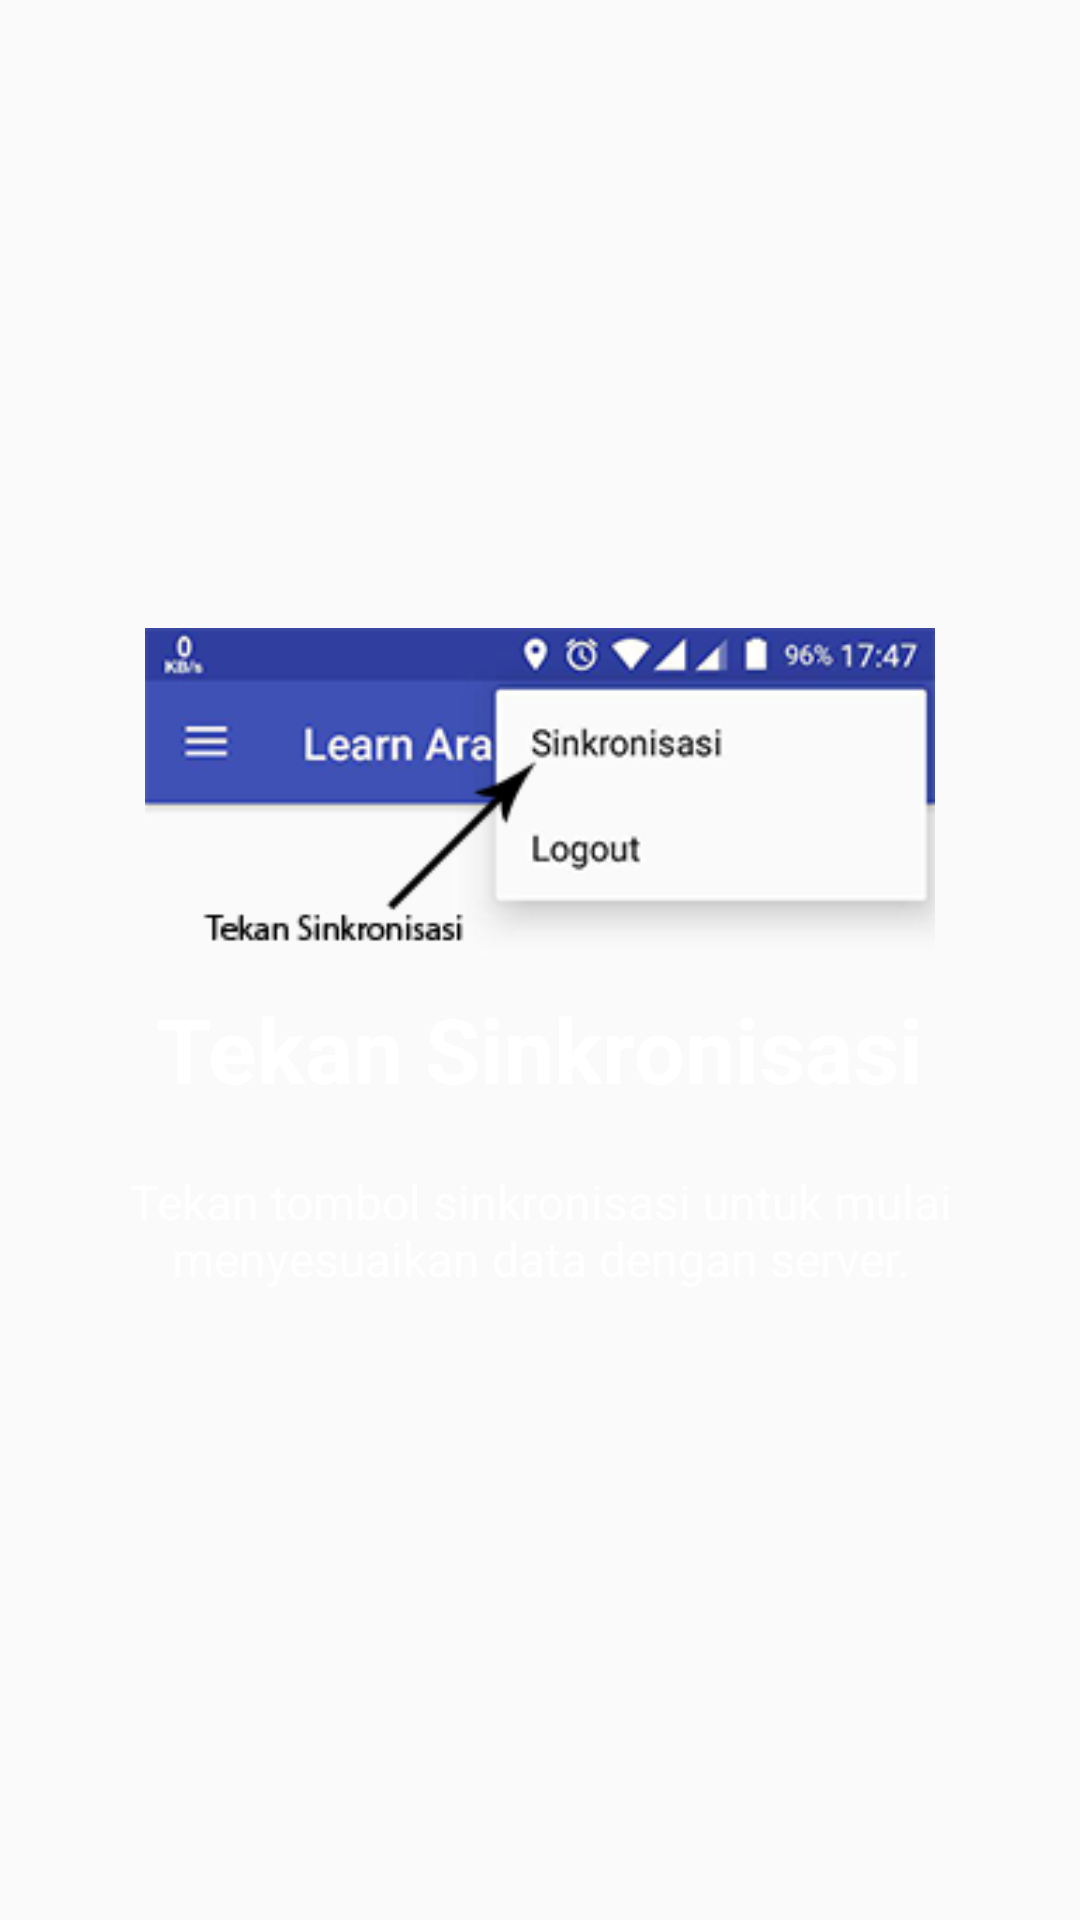

The Android layout XML behind this screen, and the referenced resources:
<!-- AndroidManifest.xml: application theme AppTheme -->
<!-- res/layout/welcome_3.xml -->
<?xml version="1.0" encoding="utf-8"?>
<RelativeLayout xmlns:android="http://schemas.android.com/apk/res/android"
    android:layout_width="match_parent"
    android:layout_height="match_parent"
    android:background="@color/bg_screen3">

    <LinearLayout
        android:layout_width="wrap_content"
        android:layout_height="wrap_content"
        android:layout_centerInParent="true"
        android:gravity="center_horizontal"
        android:orientation="vertical">

        <ImageView
            android:layout_width="500dp"
            android:layout_height="@dimen/img_width_height"
            android:src="@drawable/gambar_2" />

        <TextView
            android:layout_width="wrap_content"
            android:layout_height="wrap_content"
            android:text="Tekan Sinkronisasi"
            android:textColor="@android:color/white"
            android:textSize="@dimen/slide_title"
            android:textStyle="bold" />

        <TextView
            android:layout_width="wrap_content"
            android:layout_height="wrap_content"
            android:layout_marginTop="20dp"
            android:paddingLeft="@dimen/desc_padding"
            android:paddingRight="@dimen/desc_padding"
            android:text="Tekan tombol sinkronisasi untuk mulai menyesuaikan data dengan server."
            android:textAlignment="center"
            android:textColor="@android:color/white"
            android:textSize="@dimen/slide_desc" />

    </LinearLayout>
</RelativeLayout>
<!-- resources referenced by this layout -->
<resources>
  <dimen name="desc_padding">40dp</dimen>
  <dimen name="img_width_height">120dp</dimen>
  <dimen name="slide_desc">16dp</dimen>
  <dimen name="slide_title">30dp</dimen>
  <!-- drawable gambar_2: png bitmap (drawable, 20192 bytes) -->
  <style name="AppTheme" parent="Theme.AppCompat.Light.DarkActionBar">
          
          <item name="colorPrimary">@color/colorPrimary</item>
          <item name="colorPrimaryDark">@color/colorPrimaryDark</item>
          <item name="colorAccent">@color/colorAccent</item>
  
      </style>
  <!-- not gathered from this repository: default colours our renderer supplied (Android Studio template values) -->
  <color name="colorPrimary">#FF6200EE</color>
  <color name="colorPrimaryDark">#FF3700B3</color>
  <color name="colorAccent">#FF03DAC5</color>
</resources>
